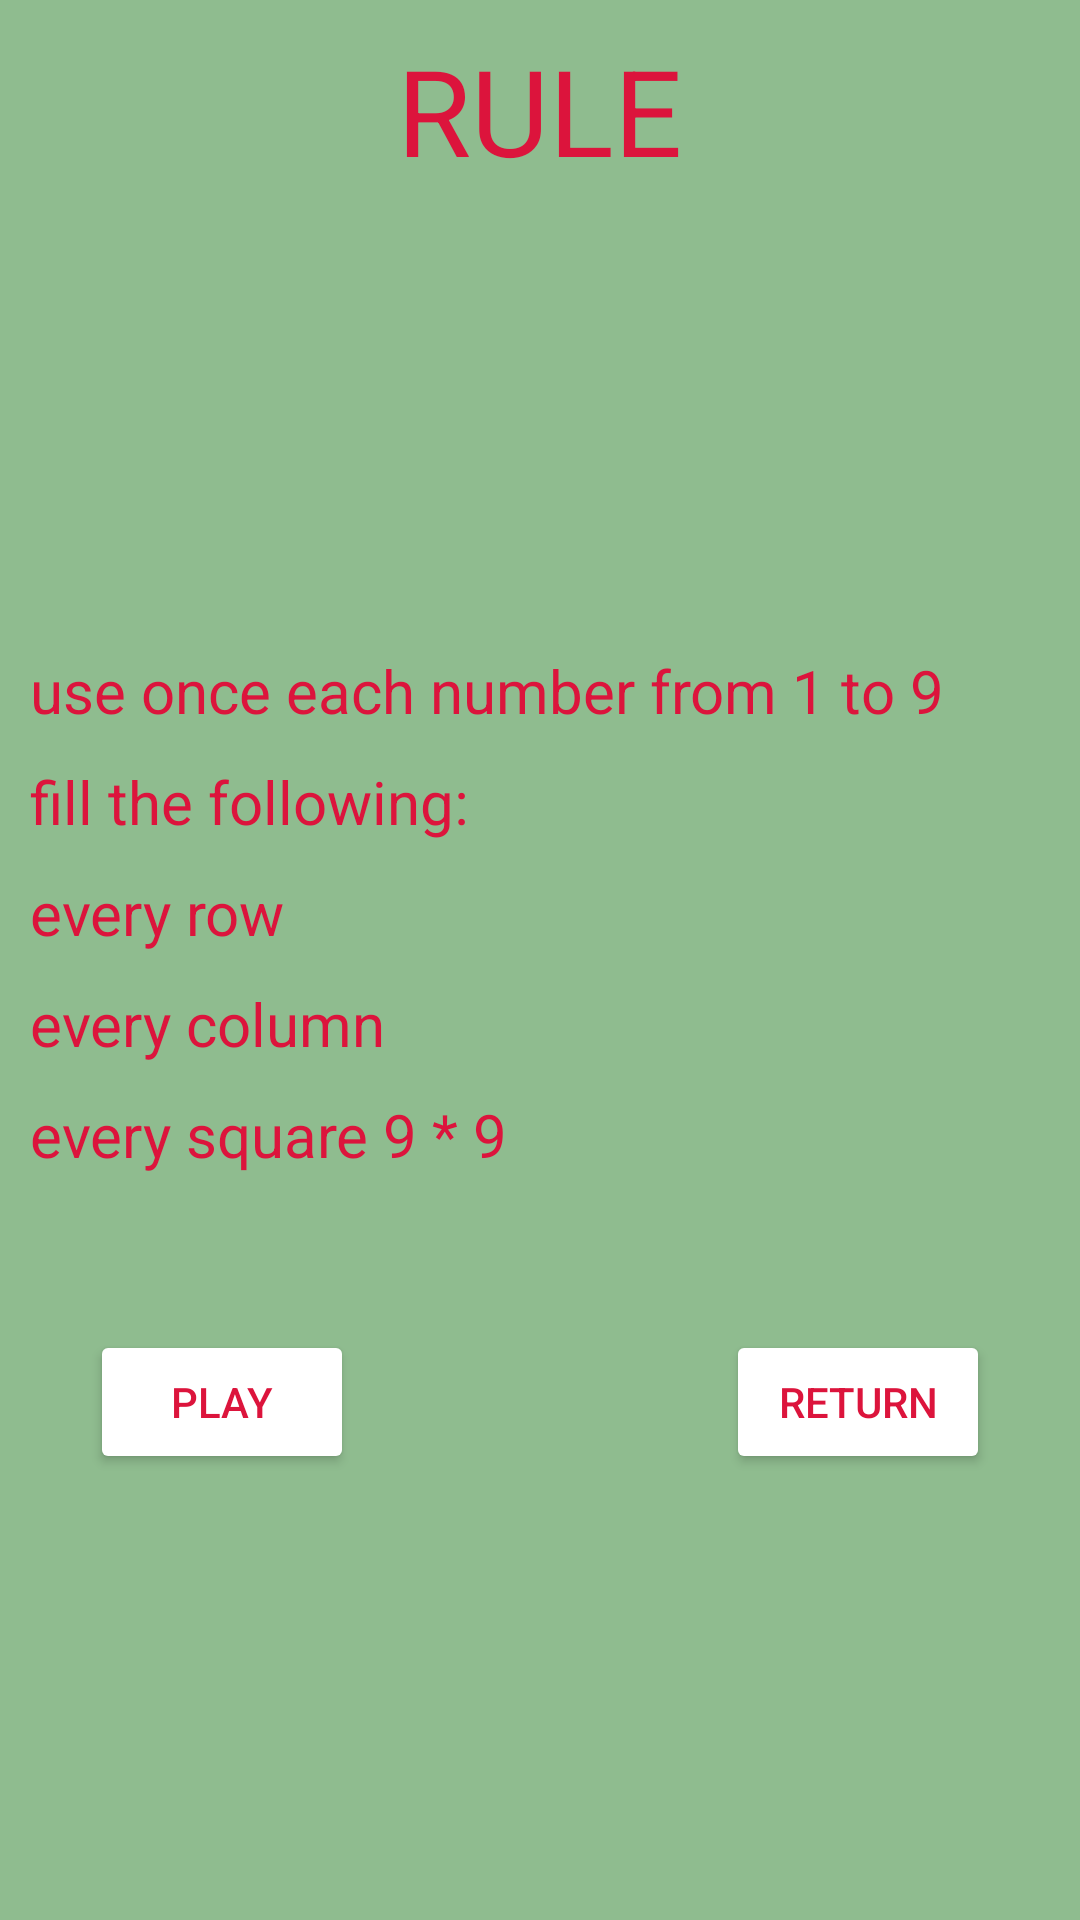

Produce the Android XML layout that renders to this screen, including the resource entries it uses.
<!-- AndroidManifest.xml: application theme Theme.Grid_00 -->
<!-- res/layout/rules_layout.xml -->
<?xml version="1.0" encoding="utf-8"?>
<LinearLayout xmlns:android="http://schemas.android.com/apk/res/android"
    xmlns:app="http://schemas.android.com/apk/res-auto"
    xmlns:tools="http://schemas.android.com/tools"
    android:layout_width="match_parent"
    android:layout_height="match_parent"
    android:layout_marginTop="10dp"
    android:background="#8fbc8f"
    android:orientation="vertical"
    android:padding="10dp"
    tools:context=".Rules_Activity">

    <LinearLayout
        android:layout_width="match_parent"
        android:layout_height="0dp"
        android:layout_gravity="center"
        android:layout_weight="1"
        android:orientation="vertical">

        <TextView
            android:layout_width="wrap_content"
            android:layout_height="wrap_content"
            android:layout_gravity="center"
            android:layout_marginBottom="10dp"
            android:text="RULE"
            android:textAlignment="center"
            android:textColor="#dc143c"
            android:textSize="40sp" />

    </LinearLayout>

    <LinearLayout
        android:layout_width="match_parent"
        android:layout_height="0dp"
        android:layout_gravity="center"
        android:layout_weight="1"
        android:orientation="vertical">

        <TextView
            android:layout_width="wrap_content"
            android:layout_height="wrap_content"
            android:text="use once each number from 1 to 9"
            android:textColor="#dc143c"
            android:textSize="20sp" />

        <TextView
            android:layout_width="wrap_content"
            android:layout_height="wrap_content"
            android:layout_marginTop="10dp"
            android:text="fill the following:"
            android:textColor="#dc143c"
            android:textSize="20sp" />

        <TextView
            android:layout_width="wrap_content"
            android:layout_height="wrap_content"
            android:layout_marginTop="10dp"
            android:text="every row"
            android:textColor="#dc143c"
            android:textSize="20sp" />

        <TextView
            android:layout_width="wrap_content"
            android:layout_height="wrap_content"
            android:layout_marginTop="10dp"
            android:text="every column"
            android:textColor="#dc143c"
            android:textSize="20sp" />

        <TextView
            android:layout_width="wrap_content"
            android:layout_height="wrap_content"
            android:layout_marginTop="10dp"
            android:text="every square 9 * 9"
            android:textColor="#dc143c"
            android:textSize="20sp" />

    </LinearLayout>

    <RelativeLayout
        android:layout_width="match_parent"
        android:layout_height="0dp"
        android:layout_weight="1">

        <Button
            android:id="@+id/rules_play"
            android:layout_width="wrap_content"
            android:layout_height="wrap_content"
            android:layout_alignParentStart="true"
            android:layout_margin="20dp"
            android:backgroundTint="@color/white"
            android:text="Play"
            android:textColor="#dc143c" />

        <Button
            android:id="@+id/rules_return"
            android:layout_width="wrap_content"
            android:layout_height="wrap_content"
            android:layout_alignParentEnd="true"
            android:layout_margin="20dp"
            android:backgroundTint="@color/white"
            android:text="Return"
            android:textColor="#dc143c" />

    </RelativeLayout>

</LinearLayout>
<!-- resources referenced by this layout -->
<resources>
  <style name="Theme.Grid_00" parent="Theme.MaterialComponents.DayNight.DarkActionBar">
          
          <item name="colorPrimary">@color/purple_500</item>
          <item name="colorPrimaryVariant">@color/purple_700</item>
          <item name="colorOnPrimary">@color/white</item>
          
          <item name="colorSecondary">@color/teal_200</item>
          <item name="colorSecondaryVariant">@color/teal_700</item>
          <item name="colorOnSecondary">@color/black</item>
          
          <item name="android:statusBarColor" tools:targetApi="l">?attr/colorPrimaryVariant</item>
          
      </style>
  <!-- not gathered from this repository: default colours our renderer supplied (Android Studio template values) -->
  <color name="purple_500">#FF6200EE</color>
  <color name="purple_700">#FF3700B3</color>
  <color name="teal_200">#FF03DAC5</color>
  <color name="teal_700">#FF018786</color>
  <color name="black">#FF000000</color>
  <color name="white">#FFFFFFFF</color>
</resources>
